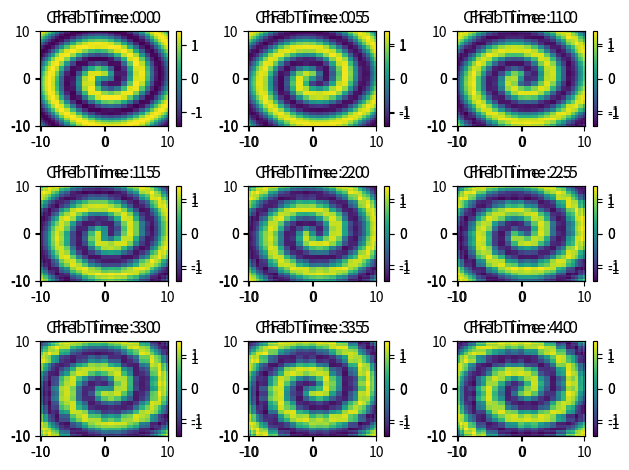

Source code (Python):
import numpy as np
import matplotlib.pyplot as plt
from scipy.fft import fft2, ifft2
from scipy.integrate import solve_ivp
import time


nx, ny = 64, 64
N2 = 30
Lx, Ly = 20, 20
N = nx * ny
tspan = np.arange(0, 4.5, 0.5)

# Define grid and initial vorticity
x2 = np.linspace(-Lx/2, Lx/2, nx + 1)
x = x2[:nx]
y2 = np.linspace(-Ly/2, Ly/2, ny + 1)
y = y2[:ny]
X, Y = np.meshgrid(x, y)


solve_times = {}

# FFT

# initial condition
m = 1      # number of spirals
beta = 1
D1 = 0.1
u = np.tanh(np.sqrt(X**2 + Y**2)) * np.cos(m * np.angle(X + 1j*Y) - np.sqrt(X**2 + Y**2))
v = np.tanh(np.sqrt(X**2 + Y**2)) * np.sin(m * np.angle(X + 1j*Y) - np.sqrt(X**2 + Y**2))

u_flat = fft2(u).reshape(N)
v_flat = fft2(v).reshape(N)

uv = np.hstack([u_flat, v_flat])
# print(uv)
# print(np.shape(uv))

kx = (2 * np.pi / Lx) * np.concatenate((np.arange(0, nx/2), np.arange(-nx/2, 0)))
kx[0] = 1e-6
ky = (2 * np.pi / Ly) * np.concatenate((np.arange(0, ny/2), np.arange(-ny/2, 0)))
ky[0] = 1e-6
KX, KY = np.meshgrid(kx, ky)
K = KX**2 + KY**2

def fft_rhs(t, uv, nx, ny, K):
    Ut = uv[:N].reshape((nx, ny))
    Vt = uv[N:].reshape((nx, ny))
    U = ifft2(Ut)
    V = ifft2(Vt)
    A_2 = U**2 + V**2
    lambda_A = 1 - A_2
    omega_A = -beta * A_2
    dU = lambda_A * U - omega_A * V
    dV = omega_A * U + lambda_A * V
    LU = -K * Ut
    LV = -K * Vt
    dU = (fft2(dU) + D1 * LU).reshape(N)
    dV = (fft2(dV) + D1 * LV).reshape(N)
    return np.hstack([dU, dV])

start_fft = time.time()
fftsol = solve_ivp(fft_rhs, (0, 4), uv, t_eval=tspan, args=(nx, ny, K), method='RK45')
end_fft = time.time()
solve_times['FFT'] = end_fft - start_fft
A1 = fftsol.y
print("A1:", A1)
print(np.shape(fftsol.y))

for j, t in enumerate(tspan):
    U = np.real(ifft2(fftsol.y[:N, j].reshape(nx, ny)))
    V = np.real(ifft2(fftsol.y[N:, j].reshape(nx, ny)))
    plt.subplot(3, 3, j + 1)
    plt.pcolor(x, y, U+V)
    plt.title(f'FFT Time: {t}')
    plt.colorbar()
plt.tight_layout()
plt.show()

# Chebychev

def cheb(N):
    if N == 0:
        D = 0.; x = 1.
    else:
        n = np.arange(0, N+1)
        x = np.cos(np.pi * n / N).reshape(N+1, 1)
        c = (np.hstack(([2.], np.ones(N-1), [2.])) * (-1)**n).reshape(N+1, 1)
        X = np.tile(x, (1, N+1))
        dX = X - X.T
        D = np.dot(c, 1./c.T) / (dX+np.eye(N+1))
        D -= np.diag(np.sum(D.T, axis=0))
    return D, x.reshape(N+1)

D, x3 = cheb(N2)
print(np.shape(x3))
D[N2, :] = 0
D[0, :] = 0
D = 0.1 * D
D2 = np.dot(D, D)
xc = x3 * 10
yc = xc

XC, YC = np.meshgrid(xc, yc)
uc = np.tanh(np.sqrt(XC**2 + YC**2)) * np.cos(m * np.angle(XC + 1j*YC) - np.sqrt(XC**2 + YC**2))
vc = np.tanh(np.sqrt(XC**2 + YC**2)) * np.sin(m * np.angle(XC + 1j*YC) - np.sqrt(XC**2 + YC**2))

uc_flat = uc.flatten()
vc_flat = vc.flatten()

uv_c = np.hstack([uc_flat, vc_flat])

I = np.eye(len(D2))
La = np.kron(I, D2) + np.kron(D2, I)

'''
fig = plt.figure()
ax = fig.add_subplot(111, projection='3d')
ax.plot_surface(XC, YC, uc, cmap='gray')
plt.show()
'''

def cheb_rhs(t, uv, N2):
    U = uv[:((N2+1)**2)]
    V = uv[((N2+1)**2):]
    A_2 = U**2 + V**2
    lambda_A = 1 - A_2
    omega_A = -beta * A_2
    dU = lambda_A * U - omega_A * V + D1 * np.dot(La, U)
    dV = omega_A * U + lambda_A * V + D1 * np.dot(La, V)
    return np.hstack([dU.flatten(), dV.flatten()])

start_cheb = time.time()
chebsol = solve_ivp(cheb_rhs, (0, 4), uv_c, t_eval=tspan, args=(N2, ), method='RK45')
end_cheb = time.time()
solve_times['Chebychev'] = end_cheb - start_cheb
A2 = chebsol.y
print("A2:", A2)
print(np.shape(chebsol.y))

for j, t in enumerate(tspan):
    U2 = chebsol.y[:((N2+1)**2), j].reshape(N2+1, N2+1)
    V2 = chebsol.y[((N2+1)**2):, j].reshape(N2+1, N2+1)
    UV = chebsol.y[:((N2+1)**2), j].reshape(N2+1, N2+1) + chebsol.y[((N2+1)**2):, j].reshape(N2+1, N2+1)
    plt.subplot(3, 3, j + 1)
    plt.pcolor(xc, yc, UV)
    plt.title(f'Cheb Time: {t}')
    plt.colorbar()
plt.tight_layout()
plt.show()

for method, time_taken in solve_times.items():
    print(f"{method} solve time: {time_taken:.4f} seconds")